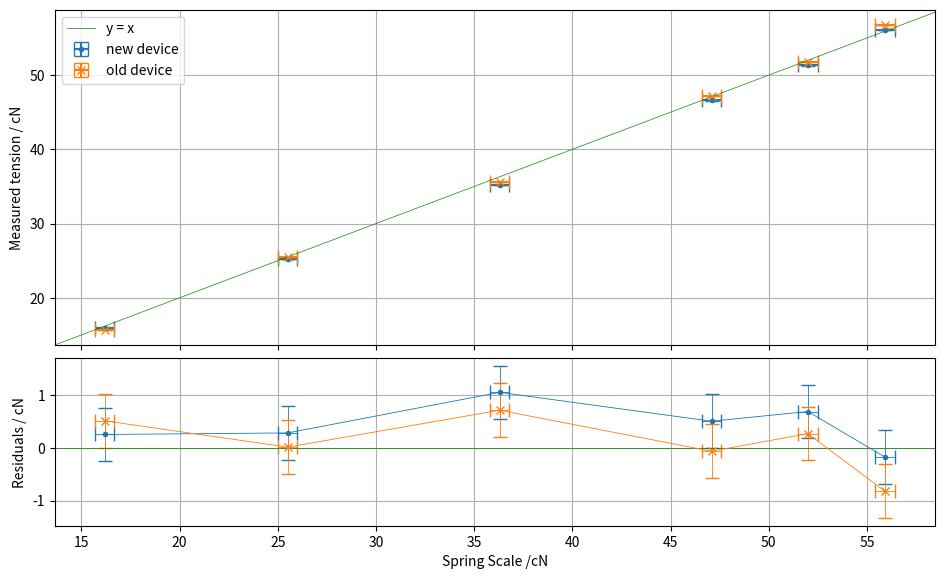

The script that saved this image:
import matplotlib.pyplot as plt


federwaage = [30.0,  35.5, 38.0,   50.0]
frequenz =   [78.78, 84.05, 88.05, 101.29]
spannung =   [29.49, 33.56, 36.83, 48.74]

# Ordentliche Messung vom 18.2.26:
federwaage2  = [16.5,  26.0,  37.0,  48.0,  53.0,  57.0 ]
spannung_neu = [15.93, 25.22, 35.24, 46.58, 51.30, 56.09]
spannung_alt = [15.67, 25.49, 35.58, 47.15, 51.72, 56.74]

federwaage2 = [x * 0.981 for x in federwaage2] # gramm zu centinewton

#fig, ax = plt.subplots(figsize=(10, 6))
#ax.plot(federwaage2, spannung_neu, "s", label="new device")
#ax.plot(federwaage2, spannung_alt, "X", label="old device")
##ax.plot([0, 1], [0, 1], transform=ax.transAxes, linewidth=0.6, alpha=0.8)
#ax.axline((30, 30), slope=1, linewidth=0.6, alpha=0.8, color="gray") 
#ax.grid(True)
#ax.set_title("Wire Tension Measurement")
#ax.set_xlabel("Spring Scale /cN")
#ax.set_ylabel("Measured tension / cN")
#ax.legend()


residuals_neu = [ a - b for a, b in zip(federwaage2,spannung_neu)]
residuals_alt = [ a - b for a, b in zip(federwaage2,spannung_alt)]

print(federwaage2)
print(spannung_neu)
print(spannung_alt)
for val in residuals_neu:
    print(f"{val:.4f}, ", end="")
print("")
for val in residuals_alt:
    print(f"{val:.4f}, ", end="")
print("")

fig1, (ax1a, ax1b) = plt.subplots(
        2,
        1,
        sharex=True,
        figsize=(10, 6),
        gridspec_kw={
            "height_ratios": [2, 1],
            "hspace": 0.05,
            "left": 0.07,
            "right": 0.95,
            "top": 0.95,
            "bottom": 0.09,
        },
    )

ax1a.errorbar(federwaage2, spannung_neu, xerr=0.5, yerr=0.0093, fmt=".", capsize=5.0, label="new device")
ax1a.errorbar(federwaage2, spannung_alt, xerr=0.5, yerr=0.0093, fmt="x", capsize=5.0, label="old device")
ax1a.axline((30, 30), slope=1, linewidth=0.6, alpha=0.8, color="green", label="y = x")
ax1a.set_ylabel("Measured tension / cN")
ax1a.grid(True)
ax1a.legend()

ax1b.errorbar(federwaage2, residuals_neu, xerr=0.5, yerr=0.5093, fmt=".-", capsize=5.0, linewidth=0.6, label="new device")
ax1b.errorbar(federwaage2, residuals_alt, xerr=0.5, yerr=0.5093, fmt="x-", capsize=5.0, linewidth=0.6, label="old device")
ax1b.axline((30, 0), slope=0, linewidth=0.6, alpha=0.8, color="green", label="residual = 0")
ax1b.grid(True)
ax1b.set_xlabel("Spring Scale /cN")
ax1b.set_ylabel("Residuals / cN")

plt.show()
